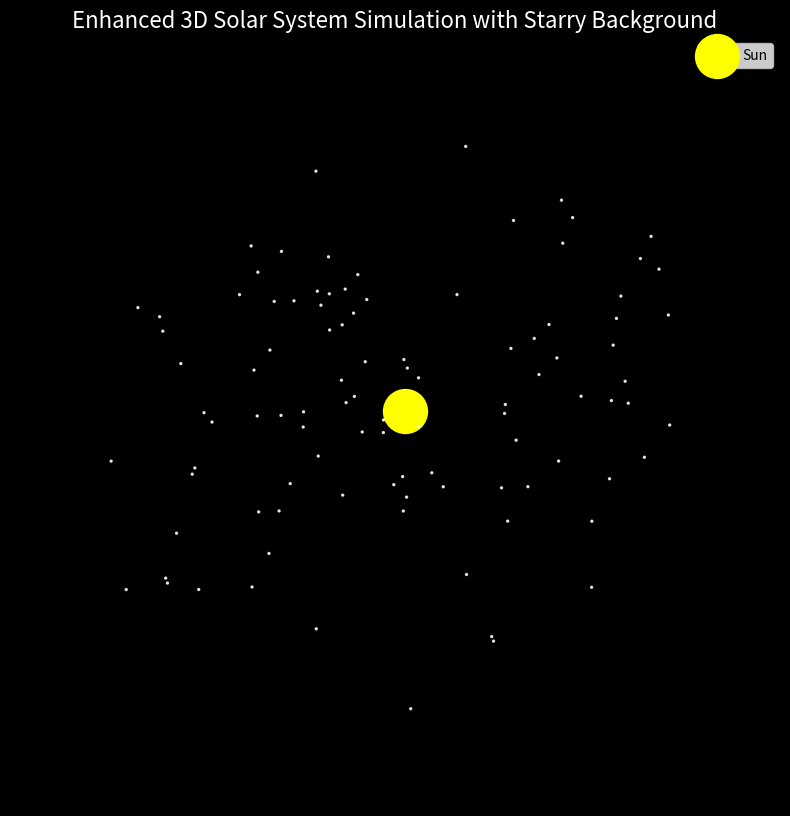

Reproduce this figure in Python.
import numpy as np
import matplotlib.pyplot as plt
from matplotlib.animation import FuncAnimation

# Step 1: Define the Solar System Parameters
class Planet:
    def __init__(self, name, radius, speed, color, size):
        self.name = name  # Planet name
        self.radius = radius  # Orbital radius
        self.speed = speed  # Orbital speed
        self.color = color  # Planet color
        self.size = size  # Planet size
        self.angle = 0  # Current angle in orbit
    
    def update_position(self):
        self.angle += self.speed  # Increment the angle for rotation
        x = self.radius * np.cos(self.angle)
        y = self.radius * np.sin(self.angle)
        return x, y

# Create planets
planets = [
    Planet(name="Mercury", radius=2, speed=0.1, color='gray', size=50),
    Planet(name="Venus", radius=3, speed=0.08, color='orange', size=80),
    Planet(name="Earth", radius=4, speed=0.06, color='blue', size=100),
    Planet(name="Mars", radius=5, speed=0.05, color='red', size=70),
    Planet(name="Jupiter", radius=7, speed=0.03, color='brown', size=200),
    Planet(name="Saturn", radius=9, speed=0.02, color='gold', size=180),
    Planet(name="Uranus", radius=11, speed=0.015, color='cyan', size=150),
    Planet(name="Neptune", radius=13, speed=0.01, color='blue', size=140),
]

# Step 2: Initialize the 3D plot
fig = plt.figure(figsize=(10, 10))
ax = fig.add_subplot(111, projection='3d')
ax.set_xlim([-15, 15])
ax.set_ylim([-15, 15])
ax.set_zlim([-5, 5])
ax.axis('off')  # Hide axes for better aesthetics

# Draw the "sun"
ax.scatter(0, 0, 0, color='yellow', s=1000, label="Sun")

# Add a background
fig.patch.set_facecolor('black')
ax.set_facecolor('black')

# Add stars in the background
num_stars = 100  # Number of stars
star_x = np.random.uniform(-15, 15, num_stars)
star_y = np.random.uniform(-15, 15, num_stars)
star_z = np.random.uniform(-5, 5, num_stars)
ax.scatter(star_x, star_y, star_z, color='white', s=2, alpha=0.8)  # Small, faint stars

# Placeholders for planet positions and orbits
planet_scatter = [ax.scatter([], [], [], color=p.color, s=p.size) for p in planets]
orbit_lines = [ax.plot([], [], [], '--', color=p.color, alpha=0.5)[0] for p in planets]
planet_labels = [ax.text(0, 0, 0, '', color='white', fontsize=10) for p in planets]

# Step 3: Define the animation function
def update(frame):
    for i, planet in enumerate(planets):
        # Update planet position
        x, y = planet.update_position()
        planet_scatter[i]._offsets3d = (np.array([x]), np.array([y]), np.array([0]))
        
        # Update orbit lines
        theta = np.linspace(0, 2 * np.pi, 100)
        orbit_x = planet.radius * np.cos(theta)
        orbit_y = planet.radius * np.sin(theta)
        orbit_lines[i].set_data(orbit_x, orbit_y)
        orbit_lines[i].set_3d_properties(np.zeros_like(theta))
        
        # Update planet label
        planet_labels[i].set_position((x, y))
        planet_labels[i].set_text(planet.name)
    return planet_scatter + orbit_lines + planet_labels

# Step 4: Animate the Solar System
ani = FuncAnimation(fig, update, frames=360, interval=50, blit=False)

# Step 5: Show the Solar System
plt.title("Enhanced 3D Solar System Simulation with Starry Background", color='white', fontsize=16)
plt.legend(loc="upper right", fontsize=10)
plt.show()
